Run: headless pygame with SDL's dummy video driver; simulated clock (each Clock.tick advances the game by its frame time, no real sleeping); random seed 0; keys injected as events and as key.get_pressed() state; no mouse input; restart key R tapped at the start of phases 3 and 4.
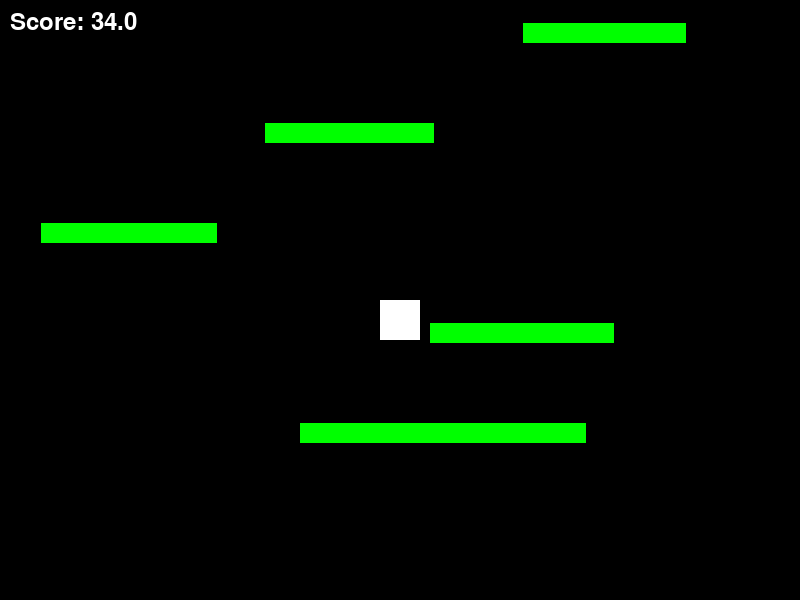
Frame 1 of 4 · flips 1–60 · no input
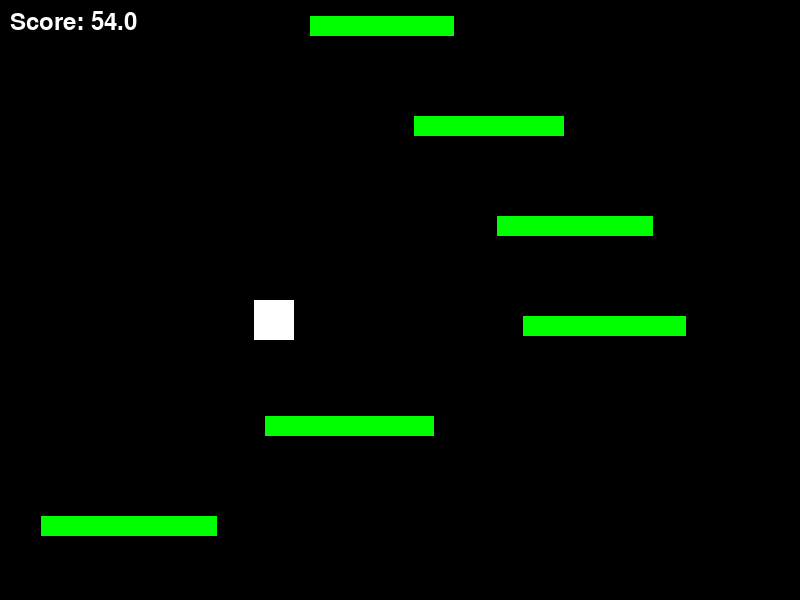
Frame 2 of 4 · flips 61–180 · tapped SPACE, RETURN · held RIGHT (→), D
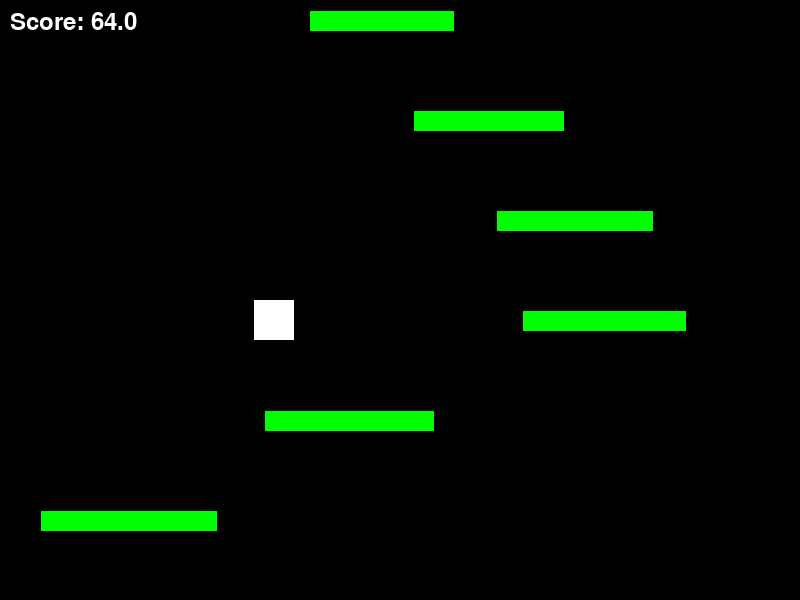
Frame 3 of 4 · flips 181–300 · tapped R · held DOWN (↓), S
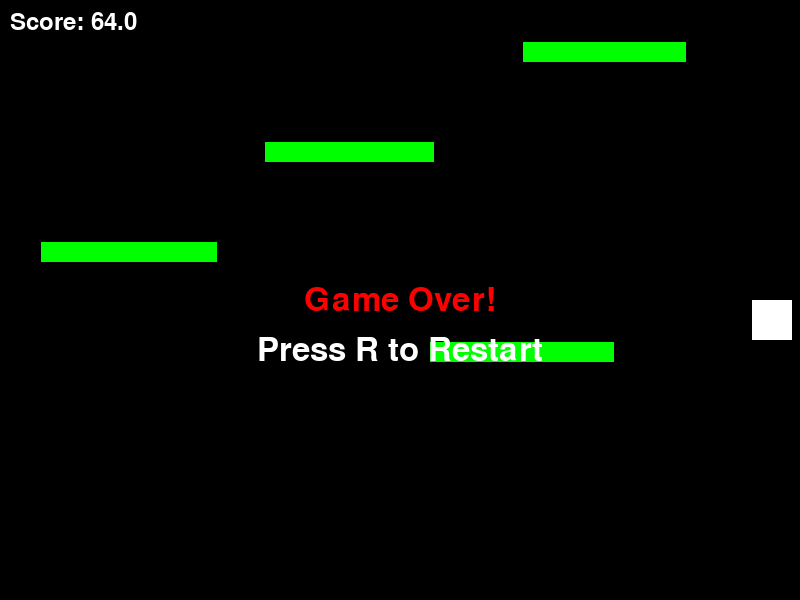
Frame 4 of 4 · flips 301–420 · tapped R · held LEFT (←), A, UP (↑), W

The pygame program that drew these frames:

import pygame
import random

# Initialize Pygame
pygame.init()

# Constants
SCREEN_WIDTH = 800
SCREEN_HEIGHT = 600
GRAVITY = 0.6  # Reduced gravity for higher, longer jumps
JUMP_SPEED = -16  # Increased jump power
MOVE_SPEED = 6  # Increased horizontal movement speed
PLATFORM_WIDTH = 200  # Increased base platform width
PLATFORM_HEIGHT = 20
MAX_FALL_SPEED = 20  # Maximum falling speed
MAX_FALL_DISTANCE = 400  # Increased fall distance tolerance
MIN_PLATFORM_WIDTH = 90  # Smaller minimum for challenge at high levels
PLATFORM_WIDTH_SCALE = 0.96  # More aggressive platform width reduction
SAFE_HORIZONTAL_DISTANCE = 280  # Slightly reduced safe distance
SAFE_VERTICAL_GAP = 75  # Increased maximum vertical gap for challenge

# Colors
WHITE = (255, 255, 255)
BLACK = (0, 0, 0)
GREEN = (0, 255, 0)
RED = (255, 0, 0)

class Player:
    def __init__(self, x, y):
        self.rect = pygame.Rect(x, y, 40, 40)
        self.vel_x = 0
        self.vel_y = 0
        self.y = y  # Actual y position for camera tracking
        self.fall_start_y = y  # Track where falling began
        self.is_falling = False

    def update(self):
        # Apply gravity
        self.vel_y += GRAVITY

        # Limit fall speed
        if self.vel_y > MAX_FALL_SPEED:
            self.vel_y = MAX_FALL_SPEED

        # Track falling state
        if self.vel_y > 0:
            if not self.is_falling:
                self.is_falling = True
                self.fall_start_y = self.y
        else:
            self.is_falling = False

        # Update position
        self.rect.x += self.vel_x
        self.y += self.vel_y
        self.rect.y = self.y

        # Screen wrapping for horizontal movement
        if self.rect.right < 0:
            self.rect.left = SCREEN_WIDTH
        elif self.rect.left > SCREEN_WIDTH:
            self.rect.right = 0

    def draw(self, screen, camera_y):
        # Draw player relative to camera position
        pygame.draw.rect(screen, WHITE,
                         pygame.Rect(self.rect.x,
                                     self.rect.y - camera_y,
                                     self.rect.width,
                                     self.rect.height))

class Platform:
    def __init__(self, x, y, width):
        self.rect = pygame.Rect(x, y, width, PLATFORM_HEIGHT)
        self.y = y  # Actual y position

    def draw(self, screen, camera_y):
        pygame.draw.rect(screen, GREEN,
                         pygame.Rect(self.rect.x,
                                     self.rect.y - camera_y,
                                     self.rect.width,
                                     self.rect.height))

class Game:
    def __init__(self):
        self.screen = pygame.display.set_mode((SCREEN_WIDTH, SCREEN_HEIGHT))
        pygame.display.set_caption("Endless Jumper")
        self.clock = pygame.time.Clock()
        self.running = True
        self.game_over = False
        self.init_game()

    def init_game(self):
        # Create initial platforms first
        self.platforms = []
        self.camera_y = 0
        self.score = 0
        self.highest_point = SCREEN_HEIGHT

        # Create initial platform at a fixed position for the player to start on
        initial_platform = Platform(SCREEN_WIDTH // 2 - PLATFORM_WIDTH // 2, 
                                 SCREEN_HEIGHT - 100, 
                                 PLATFORM_WIDTH)
        self.platforms.append(initial_platform)

        # Create additional platforms
        for i in range(1, 10):
            x = random.randint(0, SCREEN_WIDTH - PLATFORM_WIDTH)
            y = SCREEN_HEIGHT - (i * 100)
            # Calculate platform width based on height
            platform_width = max(MIN_PLATFORM_WIDTH, 
                               PLATFORM_WIDTH * (PLATFORM_WIDTH_SCALE ** i))
            self.platforms.append(Platform(x, y, platform_width))

        # Initialize player on the first platform
        self.player = Player(initial_platform.rect.centerx - 20, initial_platform.rect.top - 40)

    def handle_events(self):
        for event in pygame.event.get():
            if event.type == pygame.QUIT:
                self.running = False
            elif event.type == pygame.KEYDOWN:
                if event.key == pygame.K_r and self.game_over:
                    # Restart game
                    self.game_over = False
                    self.init_game()

        # Handle keyboard input
        keys = pygame.key.get_pressed()
        self.player.vel_x = (keys[pygame.K_RIGHT] - keys[pygame.K_LEFT]) * MOVE_SPEED

    def update(self):
        if self.game_over:
            return

        # Store previous position before update
        prev_y = self.player.rect.y

        self.player.update()

        # Check platform collisions
        for platform in self.platforms:
            # Calculate previous bottom position
            prev_bottom = prev_y + self.player.rect.height

            if (self.player.vel_y > 0 and  # Moving downward
                    prev_bottom <= platform.rect.top and  # Was above platform in previous frame
                    self.player.rect.bottom >= platform.rect.top and
                    self.player.rect.bottom <= platform.rect.bottom and
                    self.player.rect.right >= platform.rect.left and
                    self.player.rect.left <= platform.rect.right):
                # Adjust position to top of platform
                self.player.y = platform.rect.top - self.player.rect.height
                self.player.rect.bottom = platform.rect.top
                self.player.vel_y = JUMP_SPEED

        # Update camera and score
        if self.player.y < self.highest_point:
            self.highest_point = self.player.y
            self.score = (SCREEN_HEIGHT - self.highest_point) // 10

        # Camera follows player
        self.camera_y = self.player.y - SCREEN_HEIGHT // 2

        # Generate new platforms with improved reachability
        # Calculate difficulty factor first
        if len(self.platforms) > 0:
            current_score = (SCREEN_HEIGHT - self.platforms[-1].y) // 10
            difficulty_factor = min(1.0, current_score / 150.0)
        else:
            difficulty_factor = 0.0
            
        # Fewer platforms at higher difficulty for more challenging gaps
        max_platforms = max(6, 15 - int(difficulty_factor * 9))  # 15 at start, 6 at max difficulty
        while len(self.platforms) < max_platforms:
            prev_platform = self.platforms[-1]
            
            # Recalculate difficulty factor for this specific platform
            current_score = (SCREEN_HEIGHT - prev_platform.y) // 10
            difficulty_factor = min(1.0, current_score / 150.0)
            
            # Calculate safe vertical gap (much more aggressive)
            base_min_gap = 30
            base_max_gap = 60
            # Increase gaps dramatically as score gets higher
            min_gap = int(base_min_gap + difficulty_factor * 40)  # Can go up to 70
            max_gap = int(base_max_gap + difficulty_factor * 60)  # Can go up to 120
            max_gap = min(max_gap, 120)  # Allow larger gaps than SAFE_VERTICAL_GAP
            
            # Ensure min_gap never exceeds max_gap
            min_gap = min(min_gap, max_gap - 10)  # Keep at least 10 pixel difference
            
            vertical_gap = random.randint(min_gap, max_gap)
            
            # Calculate next platform y position
            y = prev_platform.y - vertical_gap
            
            # Calculate platform width with more aggressive shrinking
            # At score 0: full width (200), at score 150+: minimum width (90)
            width_reduction_factor = 1.0 - (difficulty_factor * 0.8)  # Reduce by up to 80%
            platform_width = max(MIN_PLATFORM_WIDTH, 
                               int(PLATFORM_WIDTH * width_reduction_factor))
            
            # Improved horizontal positioning with much more spread
            prev_center = prev_platform.rect.centerx
            
            # Calculate horizontal range based on difficulty (much more aggressive)
            base_range = SCREEN_WIDTH * 0.2   # Start more spread out
            max_range = SCREEN_WIDTH * 0.8    # Can get extremely challenging
            current_range = base_range + (max_range - base_range) * difficulty_factor
            max_horizontal_offset = int(min(500, current_range))  # Convert to int and ensure it's capped at 500
            
            # Generate potential positions with extreme variation
            potential_positions = []
            
            # At low heights, moderate spread. At high heights, extreme spread
            if difficulty_factor < 0.2:  # Early game - moderate spread
                spread_offset = random.randint(-100, 100)
                x1 = prev_center + spread_offset - platform_width // 2
                potential_positions.append(x1)
                
                wider_offset = random.randint(-160, 160)
                x2 = prev_center + wider_offset - platform_width // 2
                potential_positions.append(x2)
                
            elif difficulty_factor < 0.5:  # Mid game - wide spread
                wide_offset = random.randint(-180, 180)
                x1 = prev_center + wide_offset - platform_width // 2
                potential_positions.append(x1)
                
                very_wide_offset = random.randint(-280, 280)
                x2 = prev_center + very_wide_offset - platform_width // 2
                potential_positions.append(x2)
                
            else:  # Late game - extreme spread
                # Much wider spreads for high difficulty
                extreme_offset = random.randint(-250, 250)
                x1 = prev_center + extreme_offset - platform_width // 2
                potential_positions.append(x1)
                
                massive_offset = random.randint(-400, 400)
                x2 = prev_center + massive_offset - platform_width // 2
                potential_positions.append(x2)
                
                # Force platforms to opposite sides of screen more often
                if random.random() < 0.5:  # 50% chance
                    if prev_center < SCREEN_WIDTH // 2:
                        # Previous was on left, put new one on right
                        far_right_x = random.randint(SCREEN_WIDTH - platform_width - 50, SCREEN_WIDTH - platform_width - 10)
                        potential_positions.append(far_right_x)
                    else:
                        # Previous was on right, put new one on left
                        far_left_x = random.randint(10, 50)
                        potential_positions.append(far_left_x)
            
            # Add one extremely random position
            max_offset = min(max_horizontal_offset, 450)
            extreme_random_offset = random.randint(-max_offset, max_offset)
            x3 = prev_center + extreme_random_offset - platform_width // 2
            potential_positions.append(x3)
            
            # Choose the best position
            best_x = None
            best_score = -1
            
            for x in potential_positions:
                # Clamp to screen bounds
                x_clamped = max(0, min(x, SCREEN_WIDTH - platform_width))
                
                # Score based on platform visibility and reasonable distance
                on_screen_ratio = 1.0
                if x < 0:
                    on_screen_ratio = max(0, (platform_width + x) / platform_width)
                elif x + platform_width > SCREEN_WIDTH:
                    on_screen_ratio = max(0, (SCREEN_WIDTH - x) / platform_width)
                
                # Distance penalty varies with difficulty
                distance_penalty = abs(x_clamped + platform_width//2 - prev_center) / SCREEN_WIDTH
                penalty_weight = 0.15 + difficulty_factor * 0.1  # Less penalty at higher levels
                score = on_screen_ratio - distance_penalty * penalty_weight
                
                if score > best_score:
                    best_score = score
                    best_x = x_clamped
            
            # Add the new platform
            self.platforms.append(Platform(best_x, y, platform_width))

        # Remove off-screen platforms
        self.platforms = [p for p in self.platforms
                          if p.y - self.camera_y < SCREEN_HEIGHT + 200]  # Keep more platforms in memory

        # Check game over conditions
        if self.player.y - self.camera_y > SCREEN_HEIGHT:
            self.game_over = True
        # Check if player has fallen too far without hitting a platform
        elif self.player.is_falling and (self.player.y - self.player.fall_start_y) > MAX_FALL_DISTANCE:
            self.game_over = True

    def draw(self):
        self.screen.fill(BLACK)

        # Draw platforms and player
        for platform in self.platforms:
            platform.draw(self.screen, self.camera_y)
        self.player.draw(self.screen, self.camera_y)

        # Draw score
        font = pygame.font.Font(None, 36)
        score_text = font.render(f'Score: {self.score}', True, WHITE)
        self.screen.blit(score_text, (10, 10))

        # Draw game over message and restart prompt
        if self.game_over:
            font = pygame.font.Font(None, 48)
            game_over_text = font.render('Game Over!', True, RED)
            restart_text = font.render('Press R to Restart', True, WHITE)
            text_rect = game_over_text.get_rect(center=(SCREEN_WIDTH//2, SCREEN_HEIGHT//2))
            restart_rect = restart_text.get_rect(center=(SCREEN_WIDTH//2, SCREEN_HEIGHT//2 + 50))
            self.screen.blit(game_over_text, text_rect)
            self.screen.blit(restart_text, restart_rect)

        pygame.display.flip()

    def run(self):
        while self.running:
            self.clock.tick(60)
            self.handle_events()
            self.update()
            self.draw()

        pygame.quit()

if __name__ == "__main__":
    game = Game()
    game.run()
